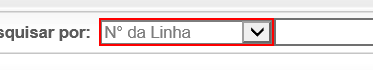
Workflow: Cenario_11

Step 1: select "N° do Protocolo" in the drop-down at http://vivo360.vivo.com.br/vivo360/pages/crux/lojas/portal.html

Step 2: Set Linha on the text box at http://vivo360.vivo.com.br/vivo360/pages/crux/lojas/portal.html (no picture)

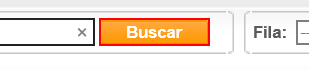
Step 3: click on the button at http://vivo360.vivo.com.br/vivo360/pages/crux/lojas/portal.html

Step 4: click on the element at http://vivo360.vivo.com.br/vivo360/pages/crux/lojas/portal.html (no picture)

Step 5: click on the button at http://vivo360.vivo.com.br/vivo360/pages/crux/lojas/portal.html (no picture)

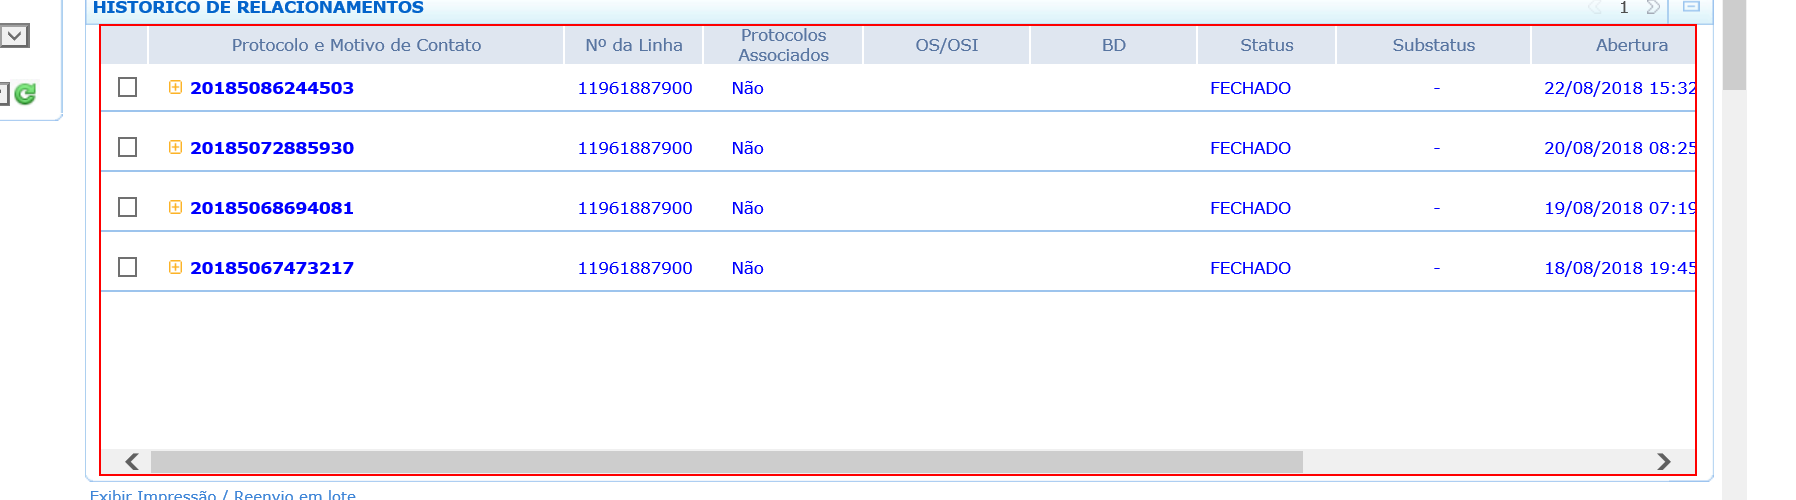
Step 6: find the element at http://vivo360.vivo.com.br/vivo360/pages/crux/lojas/portal.html

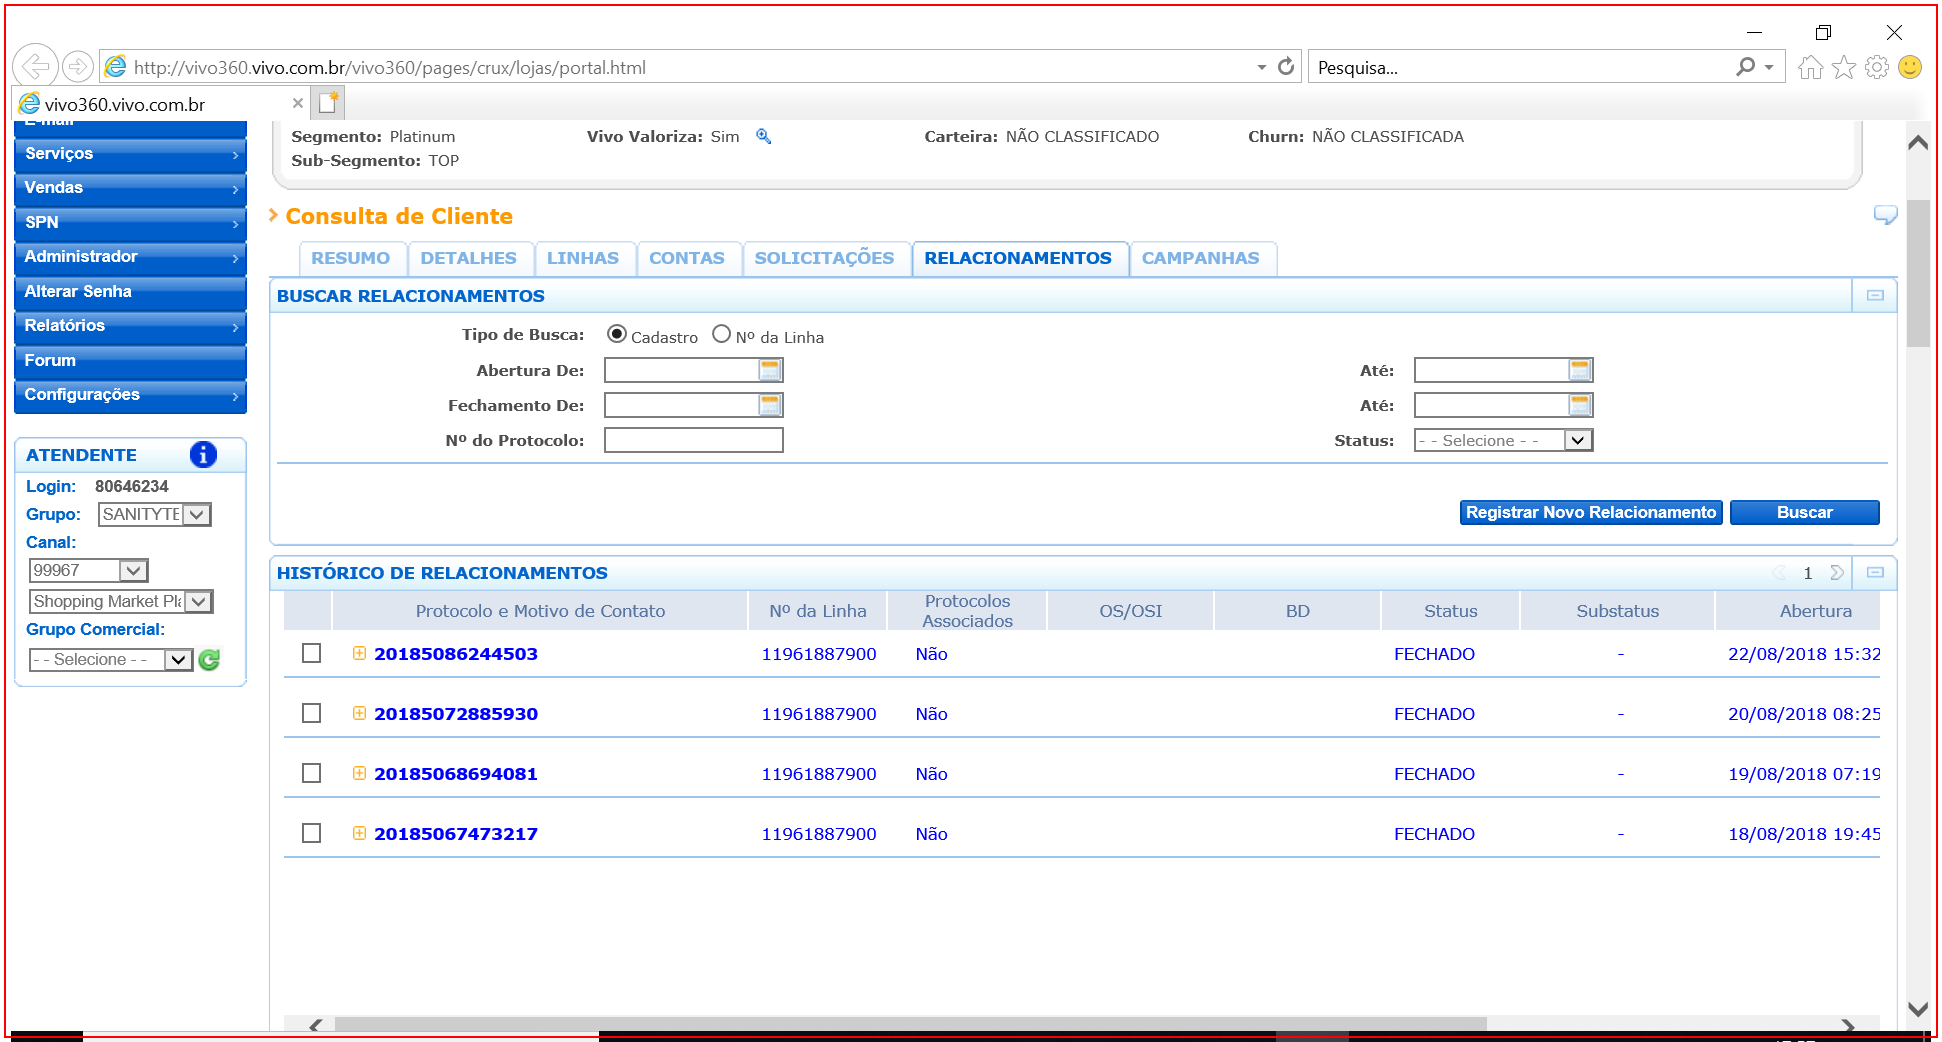
Step 7 [then]: screenshot-of of the element in window 'http://vivo360.vivo.com.br/vivo360/pages/crux/lojas/portal.html *' (iexplore.exe) (repeated 2 times)